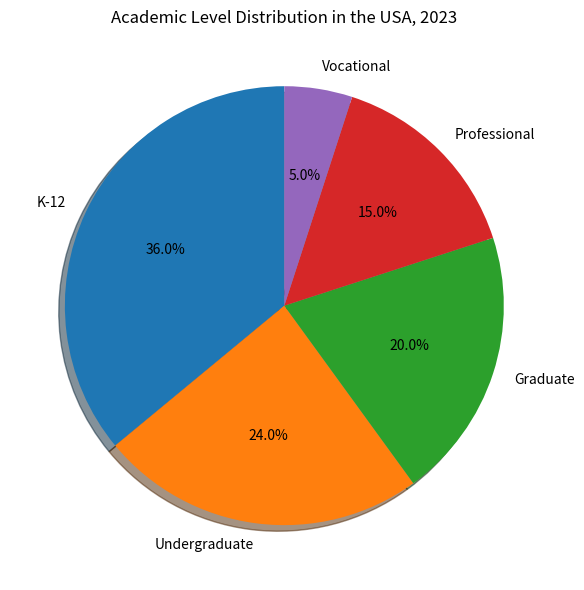

Python code for this plot: (Note: this script raises an exception after producing the figure.)

import matplotlib.pyplot as plt
# Set the size of the figure
plt.figure(figsize=(10,6))

# Set the labels and values of the chart
labels = ['K-12','Undergraduate','Graduate','Professional','Vocational']
values = [36,24,20,15,5]

# Plot the pie chart
plt.pie(values, labels=labels, autopct='%1.1f%%',
        startangle=90, shadow=True)
        
# Title of the figure
plt.title('Academic Level Distribution in the USA, 2023')

# Resize the image
plt.tight_layout()

# Set the rotation of the labels
plt.xticks(rotation=45)

# Save the figure
plt.savefig('pie chart/png/339.png')

# Clear the current image state
plt.clf()
